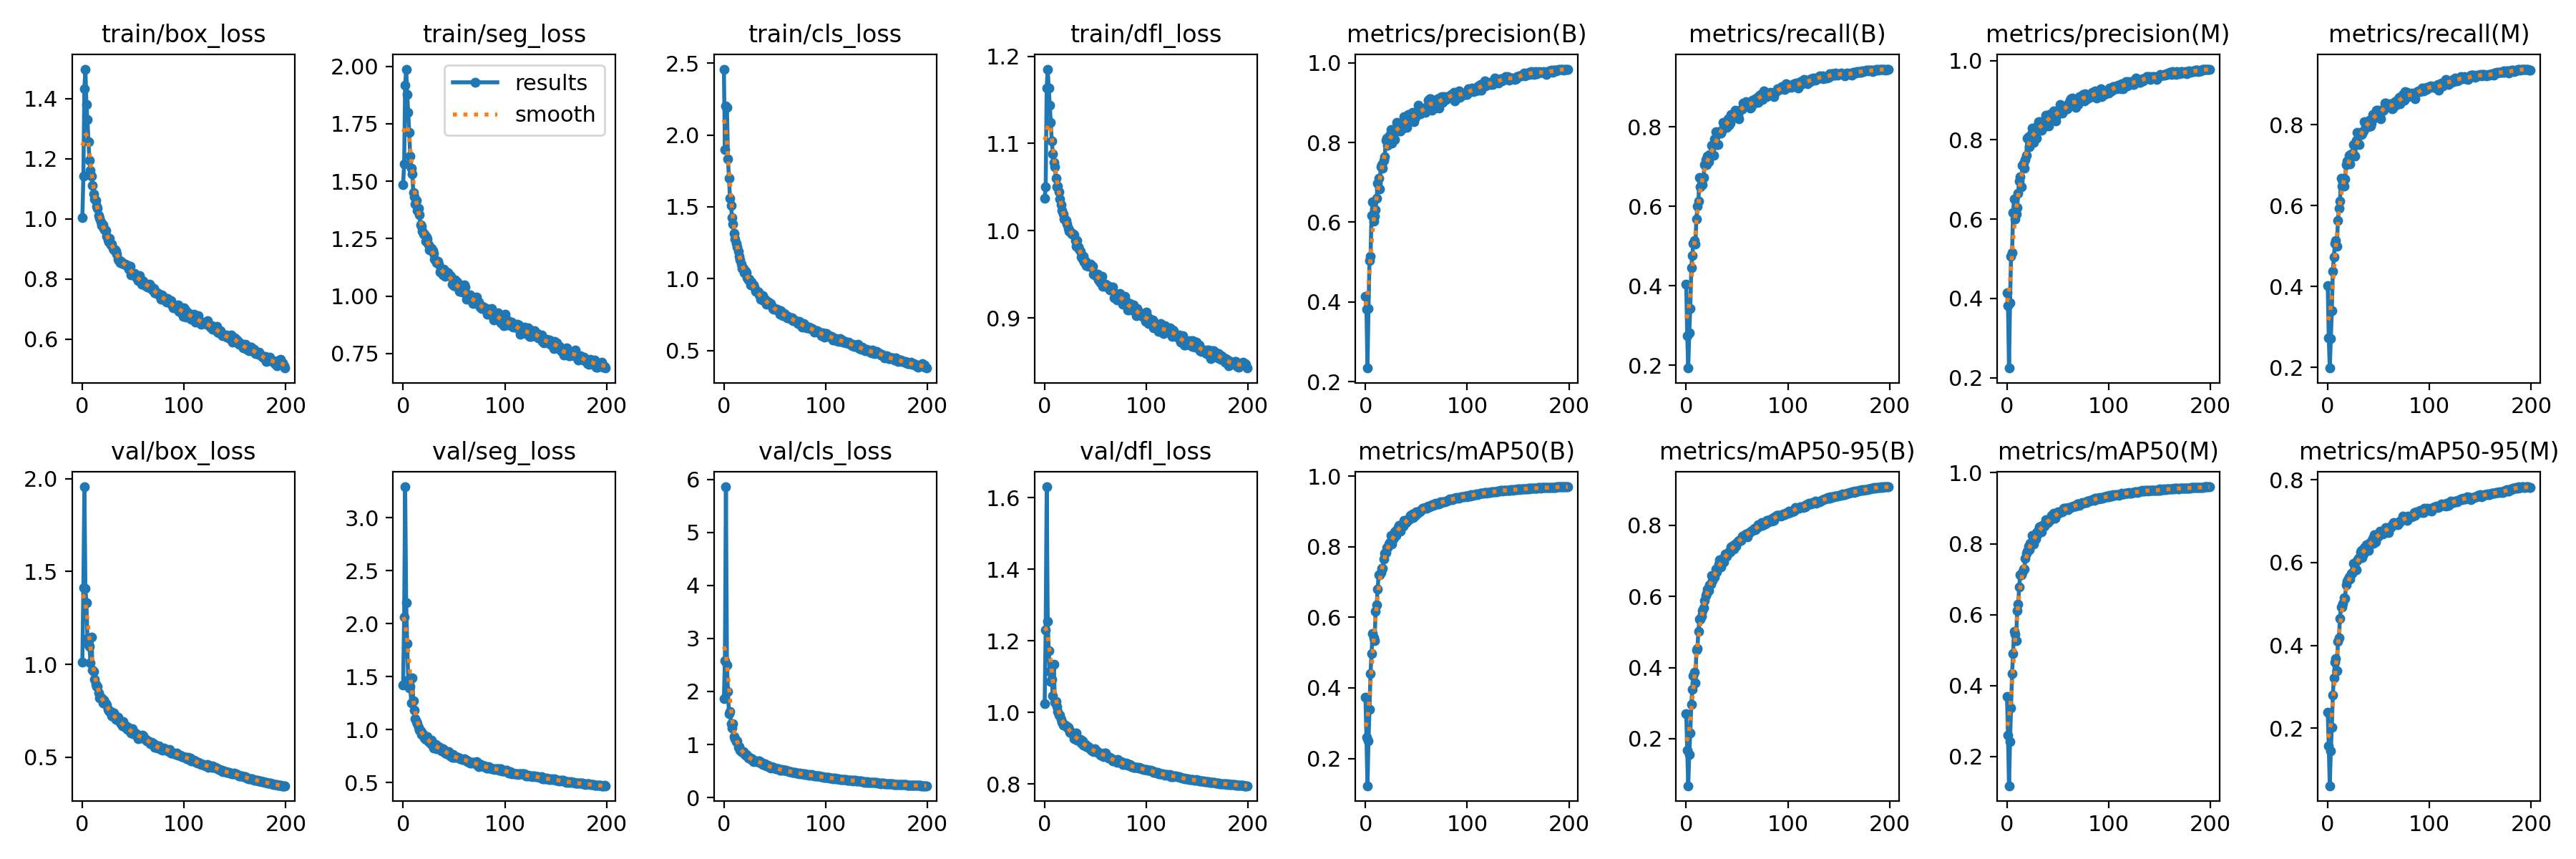

The table this chart was drawn from, first rows:
epoch, train/box_loss, train/seg_loss, train/cls_loss, train/dfl_loss, metrics/precision(B), metrics/recall(B), metrics/mAP50(B), metrics/mAP50-95(B), metrics/precision(M), metrics/recall(M), metrics/mAP50(M), metrics/mAP50-95(M), val/box_loss, val/seg_loss, val/cls_loss, val/dfl_loss, lr/pg0, lr/pg1, lr/pg2
0, 1.003, 1.486, 2.459, 1.037, 0.4143, 0.4034, 0.3736, 0.2703, 0.4152, 0.403, 0.37, 0.2391, 1.013, 1.418, 1.859, 1.026, 0.07681, 0.009936, 0.009936
1, 1.142, 1.576, 1.897, 1.05, 0.3828, 0.2735, 0.2607, 0.1671, 0.3826, 0.274, 0.2608, 0.1578, 1.414, 2.061, 2.583, 1.231, 0.05338, 0.01984, 0.01984
2, 1.433, 1.918, 2.203, 1.163, 0.2345, 0.1929, 0.1228, 0.06744, 0.2245, 0.1986, 0.1178, 0.06137, 1.956, 3.291, 5.858, 1.631, 0.02985, 0.02964, 0.02964
3, 1.498, 1.988, 2.191, 1.185, 0.384, 0.2822, 0.2496, 0.1558, 0.3898, 0.2715, 0.2417, 0.1446, 1.41, 2.195, 2.504, 1.255, 0.02955, 0.02955, 0.02955
4, 1.38, 1.878, 1.832, 1.163, 0.5045, 0.3435, 0.3393, 0.2158, 0.5055, 0.3402, 0.3361, 0.2024, 1.331, 1.815, 2, 1.173, 0.02955, 0.02955, 0.02955
5, 1.329, 1.801, 1.7, 1.144, 0.514, 0.4453, 0.4408, 0.2962, 0.5151, 0.4378, 0.4339, 0.2809, 1.138, 1.469, 1.576, 1.114, 0.02941, 0.02941, 0.02941
6, 1.255, 1.712, 1.558, 1.125, 0.6166, 0.4769, 0.4983, 0.3394, 0.6172, 0.4731, 0.4907, 0.3224, 1.105, 1.392, 1.622, 1.087, 0.02926, 0.02926, 0.02926
7, 1.195, 1.609, 1.509, 1.103, 0.6503, 0.5074, 0.5543, 0.3777, 0.6504, 0.5064, 0.5525, 0.3595, 1.098, 1.409, 1.394, 1.092, 0.02911, 0.02911, 0.02911
8, 1.16, 1.557, 1.423, 1.088, 0.6027, 0.5146, 0.5423, 0.3861, 0.5995, 0.5137, 0.5449, 0.3686, 1.01, 1.254, 1.317, 1.046, 0.02896, 0.02896, 0.02896
9, 1.143, 1.533, 1.379, 1.078, 0.6161, 0.5054, 0.5333, 0.3575, 0.6122, 0.5003, 0.5269, 0.3383, 1.147, 1.486, 1.395, 1.135, 0.02881, 0.02881, 0.02881
10, 1.111, 1.452, 1.314, 1.073, 0.631, 0.5674, 0.6164, 0.4493, 0.6293, 0.5638, 0.6115, 0.4103, 0.9683, 1.271, 1.155, 1.029, 0.02866, 0.02866, 0.02866
11, 1.083, 1.432, 1.273, 1.06, 0.6603, 0.6012, 0.6344, 0.4537, 0.6654, 0.5944, 0.6298, 0.4183, 0.9623, 1.18, 1.115, 1.032, 0.02851, 0.02851, 0.02851
12, 1.065, 1.401, 1.243, 1.05, 0.6973, 0.6125, 0.6806, 0.5027, 0.6968, 0.6112, 0.6772, 0.4654, 0.9204, 1.105, 1.053, 1.018, 0.02837, 0.02837, 0.02837
13, 1.062, 1.416, 1.221, 1.052, 0.7107, 0.6726, 0.7202, 0.5352, 0.707, 0.6678, 0.7122, 0.4922, 0.8939, 1.077, 1.067, 1.002, 0.02822, 0.02822, 0.02822
14, 1.043, 1.373, 1.192, 1.044, 0.6825, 0.65, 0.7199, 0.5366, 0.6822, 0.6488, 0.7127, 0.4919, 0.8824, 1.052, 0.9504, 0.9924, 0.02807, 0.02807, 0.02807
15, 1.034, 1.381, 1.156, 1.036, 0.7395, 0.6646, 0.7262, 0.5448, 0.7362, 0.6595, 0.7188, 0.5008, 0.8819, 1.018, 0.9641, 0.9936, 0.02792, 0.02792, 0.02792
16, 1.012, 1.355, 1.132, 1.029, 0.7446, 0.654, 0.7388, 0.5592, 0.7417, 0.6482, 0.7287, 0.5144, 0.8483, 0.9918, 0.8933, 0.9806, 0.02777, 0.02777, 0.02777
17, 1.001, 1.311, 1.102, 1.023, 0.7348, 0.6726, 0.7381, 0.5676, 0.7288, 0.6672, 0.7279, 0.5141, 0.8207, 0.9864, 0.8689, 0.9724, 0.02762, 0.02762, 0.02762
18, 0.9898, 1.305, 1.069, 1.019, 0.7548, 0.7052, 0.7654, 0.5876, 0.7504, 0.7011, 0.7581, 0.5457, 0.8177, 0.9548, 0.8595, 0.9657, 0.02747, 0.02747, 0.02747
19, 0.9775, 1.284, 1.071, 1.013, 0.7648, 0.7173, 0.7809, 0.6029, 0.7613, 0.7111, 0.7732, 0.5546, 0.8178, 0.969, 0.8604, 0.967, 0.02733, 0.02733, 0.02733
20, 0.9796, 1.27, 1.041, 1.014, 0.805, 0.7052, 0.7841, 0.6088, 0.8041, 0.7031, 0.7784, 0.5576, 0.7941, 0.9454, 0.8265, 0.9641, 0.02718, 0.02718, 0.02718
21, 0.9684, 1.271, 1.05, 1.011, 0.81, 0.7271, 0.798, 0.6213, 0.8074, 0.7244, 0.7927, 0.5644, 0.8067, 0.9225, 0.7935, 0.9631, 0.02703, 0.02703, 0.02703
22, 0.9634, 1.239, 1.038, 1.007, 0.7931, 0.7121, 0.7972, 0.6174, 0.7834, 0.7036, 0.7829, 0.5594, 0.7985, 0.9035, 0.8082, 0.9579, 0.02688, 0.02688, 0.02688
23, 0.9617, 1.258, 1.008, 1.003, 0.8075, 0.7313, 0.8074, 0.6332, 0.8028, 0.7287, 0.8006, 0.5734, 0.7894, 0.9208, 0.7785, 0.9593, 0.02673, 0.02673, 0.02673
24, 0.9415, 1.247, 0.9928, 0.9995, 0.8181, 0.7291, 0.8124, 0.6349, 0.8147, 0.7232, 0.8016, 0.5737, 0.7805, 0.9323, 0.7509, 0.9534, 0.02659, 0.02659, 0.02659
25, 0.9294, 1.223, 0.9948, 0.999, 0.8316, 0.7547, 0.8311, 0.6595, 0.8286, 0.7516, 0.8232, 0.5973, 0.7569, 0.8884, 0.7549, 0.9446, 0.02644, 0.02644, 0.02644
26, 0.9237, 1.201, 0.9566, 0.9981, 0.7987, 0.7294, 0.8085, 0.6451, 0.793, 0.7244, 0.8, 0.5808, 0.751, 0.8879, 0.7469, 0.9423, 0.02629, 0.02629, 0.02629
27, 0.9342, 1.206, 0.9762, 0.9964, 0.825, 0.7286, 0.8227, 0.6519, 0.8235, 0.7221, 0.8145, 0.5872, 0.7466, 0.8654, 0.7119, 0.9432, 0.02614, 0.02614, 0.02614
28, 0.9141, 1.208, 0.9541, 0.9962, 0.8265, 0.7703, 0.8252, 0.6556, 0.8205, 0.7625, 0.8134, 0.5819, 0.7451, 0.8983, 0.7265, 0.9419, 0.02599, 0.02599, 0.02599
29, 0.9162, 1.198, 0.9561, 0.9952, 0.8068, 0.7883, 0.8426, 0.678, 0.8036, 0.7813, 0.8318, 0.605, 0.7228, 0.8422, 0.6796, 0.9272, 0.02584, 0.02584, 0.02584
30, 0.9026, 1.187, 0.9389, 0.9888, 0.8362, 0.7556, 0.8321, 0.6699, 0.834, 0.7524, 0.8252, 0.6096, 0.7208, 0.8226, 0.6932, 0.9274, 0.02569, 0.02569, 0.02569
31, 0.896, 1.162, 0.9125, 0.9826, 0.85, 0.7565, 0.8477, 0.6794, 0.8459, 0.7522, 0.8396, 0.612, 0.7382, 0.8539, 0.6862, 0.943, 0.02555, 0.02555, 0.02555
32, 0.8968, 1.154, 0.9139, 0.9885, 0.8291, 0.7886, 0.8548, 0.6907, 0.832, 0.7819, 0.8474, 0.6263, 0.7137, 0.8585, 0.679, 0.9222, 0.0254, 0.0254, 0.0254
33, 0.8912, 1.146, 0.9056, 0.9812, 0.8491, 0.7849, 0.8599, 0.7023, 0.8452, 0.7767, 0.8489, 0.6291, 0.7021, 0.8171, 0.6708, 0.9239, 0.02525, 0.02525, 0.02525
34, 0.8835, 1.152, 0.9076, 0.9788, 0.8287, 0.785, 0.8448, 0.6827, 0.8244, 0.777, 0.8337, 0.6117, 0.7181, 0.8373, 0.6922, 0.9248, 0.0251, 0.0251, 0.0251
35, 0.8669, 1.14, 0.8877, 0.9768, 0.8367, 0.7898, 0.8581, 0.6935, 0.8332, 0.7847, 0.8492, 0.6206, 0.7168, 0.835, 0.6909, 0.925, 0.02495, 0.02495, 0.02495
36, 0.8603, 1.105, 0.8558, 0.9697, 0.8375, 0.8119, 0.8623, 0.7074, 0.8353, 0.8082, 0.8541, 0.6364, 0.6955, 0.8111, 0.6517, 0.9147, 0.0248, 0.0248, 0.0248
37, 0.854, 1.114, 0.8623, 0.9674, 0.836, 0.8007, 0.8579, 0.6965, 0.8334, 0.797, 0.8491, 0.6296, 0.6886, 0.8279, 0.6628, 0.9199, 0.02465, 0.02465, 0.02465
38, 0.8596, 1.107, 0.881, 0.9705, 0.8645, 0.8111, 0.8754, 0.7201, 0.8616, 0.8052, 0.8676, 0.6421, 0.6792, 0.7959, 0.6211, 0.9079, 0.0245, 0.0245, 0.0245
39, 0.852, 1.092, 0.8472, 0.9641, 0.8532, 0.8108, 0.8675, 0.7176, 0.8482, 0.8039, 0.8567, 0.6369, 0.6697, 0.8168, 0.6235, 0.9098, 0.02436, 0.02436, 0.02436
40, 0.8518, 1.117, 0.8527, 0.9648, 0.8536, 0.7992, 0.8687, 0.7138, 0.8516, 0.7959, 0.8597, 0.6295, 0.6932, 0.8121, 0.6398, 0.9109, 0.02421, 0.02421, 0.02421
41, 0.8504, 1.085, 0.8495, 0.9602, 0.8381, 0.8197, 0.8734, 0.7218, 0.8345, 0.8119, 0.8644, 0.6459, 0.6688, 0.7804, 0.6066, 0.9043, 0.02406, 0.02406, 0.02406
42, 0.8505, 1.095, 0.8209, 0.9616, 0.8697, 0.8045, 0.8781, 0.7244, 0.8639, 0.7965, 0.8669, 0.6447, 0.663, 0.7935, 0.6024, 0.905, 0.02391, 0.02391, 0.02391
43, 0.8476, 1.103, 0.8381, 0.9595, 0.8663, 0.8099, 0.8768, 0.7253, 0.8662, 0.804, 0.8686, 0.6509, 0.6679, 0.7738, 0.6155, 0.9046, 0.02376, 0.02376, 0.02376
44, 0.8427, 1.103, 0.8342, 0.962, 0.8608, 0.831, 0.8887, 0.74, 0.8567, 0.8252, 0.8791, 0.6576, 0.6492, 0.77, 0.5812, 0.9008, 0.02362, 0.02362, 0.02362
45, 0.8435, 1.095, 0.8256, 0.9619, 0.8697, 0.8241, 0.8878, 0.7329, 0.8638, 0.8183, 0.8774, 0.6464, 0.6602, 0.788, 0.5735, 0.8988, 0.02347, 0.02347, 0.02347
46, 0.832, 1.088, 0.8259, 0.9592, 0.8761, 0.8284, 0.8933, 0.7442, 0.8736, 0.8222, 0.8854, 0.6675, 0.6502, 0.7532, 0.5616, 0.895, 0.02332, 0.02332, 0.02332
47, 0.8416, 1.085, 0.8111, 0.9591, 0.8583, 0.8285, 0.8823, 0.7341, 0.8581, 0.8181, 0.8711, 0.6503, 0.6385, 0.76, 0.5781, 0.8924, 0.02317, 0.02317, 0.02317
48, 0.8147, 1.051, 0.7902, 0.9505, 0.8529, 0.8424, 0.8917, 0.7473, 0.8477, 0.836, 0.8816, 0.6604, 0.6298, 0.7354, 0.5662, 0.8904, 0.02302, 0.02302, 0.02302
49, 0.8167, 1.051, 0.7858, 0.9514, 0.8633, 0.8407, 0.8888, 0.7414, 0.8603, 0.8355, 0.8809, 0.6615, 0.6531, 0.7613, 0.5748, 0.8996, 0.02287, 0.02287, 0.02287
50, 0.8184, 1.045, 0.7933, 0.949, 0.871, 0.8365, 0.8981, 0.7545, 0.8706, 0.8272, 0.889, 0.6676, 0.6281, 0.734, 0.5494, 0.8918, 0.02272, 0.02272, 0.02272
51, 0.8184, 1.069, 0.7845, 0.9497, 0.8789, 0.8286, 0.8946, 0.7541, 0.8749, 0.8237, 0.886, 0.6762, 0.629, 0.7397, 0.5478, 0.8919, 0.02258, 0.02258, 0.02258
52, 0.8137, 1.041, 0.7844, 0.9501, 0.8928, 0.821, 0.8992, 0.7569, 0.8889, 0.8151, 0.8892, 0.6734, 0.629, 0.7418, 0.5409, 0.8905, 0.02243, 0.02243, 0.02243
53, 0.8061, 1.06, 0.7826, 0.9439, 0.8767, 0.8417, 0.8997, 0.757, 0.8711, 0.8359, 0.8895, 0.6718, 0.6208, 0.7389, 0.5443, 0.8866, 0.02228, 0.02228, 0.02228
54, 0.7994, 1.042, 0.7731, 0.9418, 0.8715, 0.8448, 0.9026, 0.758, 0.8666, 0.8383, 0.8909, 0.668, 0.6215, 0.7377, 0.5398, 0.8866, 0.02213, 0.02213, 0.02213
55, 0.7955, 1.02, 0.7517, 0.9406, 0.8814, 0.8456, 0.9025, 0.7703, 0.8802, 0.8359, 0.8937, 0.6779, 0.6013, 0.7289, 0.5158, 0.8815, 0.02198, 0.02198, 0.02198
56, 0.8112, 1.048, 0.7757, 0.9475, 0.8798, 0.8601, 0.9087, 0.7689, 0.8746, 0.8546, 0.899, 0.6784, 0.6107, 0.7206, 0.5174, 0.8828, 0.02183, 0.02183, 0.02183
57, 0.7982, 1.022, 0.7534, 0.9366, 0.8831, 0.8581, 0.9093, 0.7723, 0.8772, 0.8546, 0.9006, 0.6835, 0.6143, 0.7231, 0.528, 0.8843, 0.02168, 0.02168, 0.02168
58, 0.784, 1.016, 0.7423, 0.9377, 0.8853, 0.8553, 0.9096, 0.7732, 0.8815, 0.8495, 0.8999, 0.6763, 0.602, 0.7181, 0.518, 0.8764, 0.02154, 0.02154, 0.02154
59, 0.7941, 1.037, 0.7588, 0.9388, 0.8752, 0.8635, 0.9115, 0.7765, 0.8782, 0.8503, 0.9009, 0.6826, 0.6181, 0.7198, 0.5113, 0.8863, 0.02139, 0.02139, 0.02139
... 140 more rows
